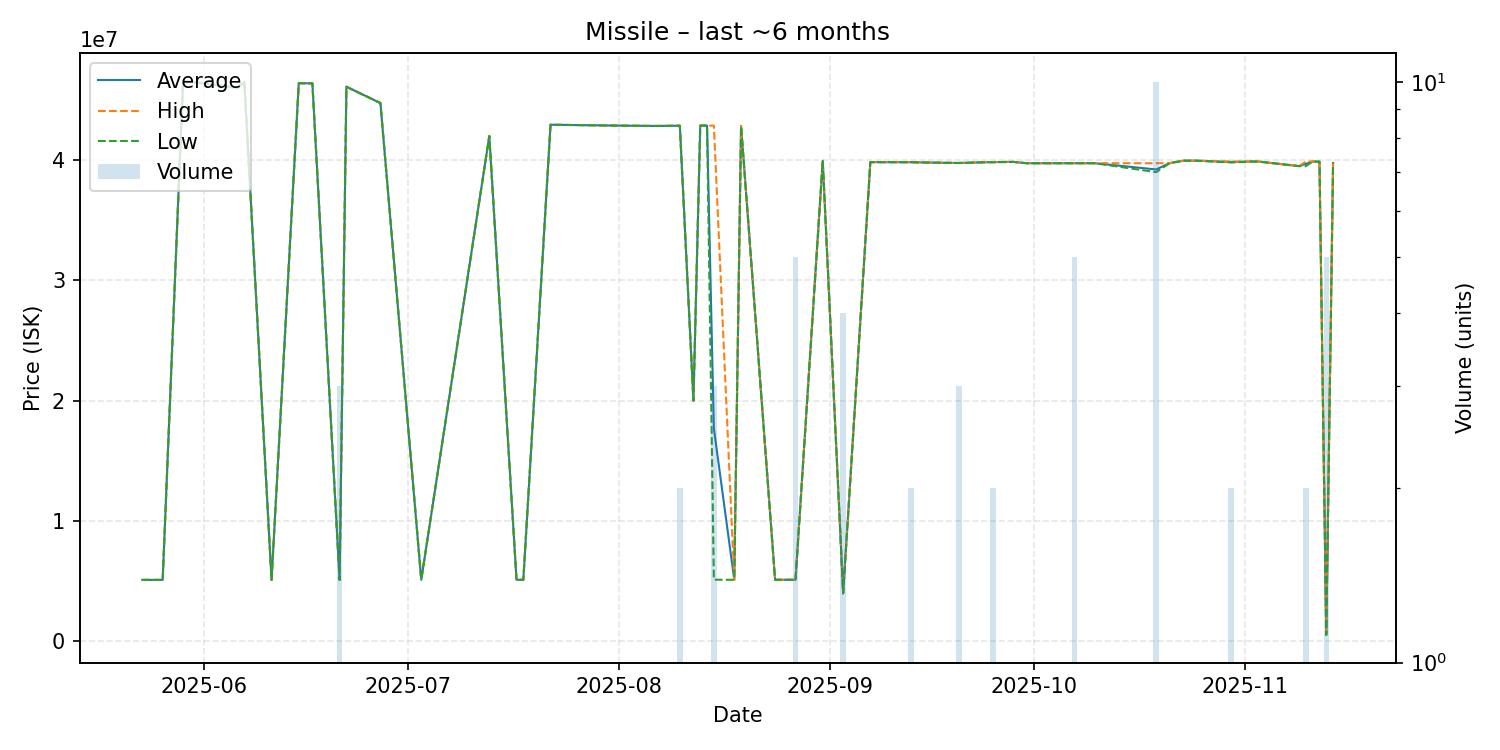

The data file committed next to this chart (first rows):
date, average, highest, lowest, order_count, volume
2025-05-23, 5102000, 5102000, 5102000, 1, 1
2025-05-26, 5100000, 5100000, 5100000, 1, 1
2025-05-29, 46600000, 46600000, 46600000, 1, 1
2025-06-06, 46000000, 46000000, 46000000, 1, 1
2025-06-07, 46500000, 46500000, 46500000, 1, 1
2025-06-11, 5100000, 5100000, 5100000, 1, 1
2025-06-15, 46390000, 46390000, 46390000, 1, 1
2025-06-17, 46380000, 46380000, 46380000, 1, 1
2025-06-21, 5104667, 5105000, 5104000, 2, 3
2025-06-22, 46100000, 46100000, 46100000, 1, 1
2025-06-27, 44740000, 44740000, 44740000, 1, 1
2025-07-03, 5112000, 5112000, 5112000, 1, 1
2025-07-13, 42000000, 42000000, 42000000, 1, 1
2025-07-17, 5112000, 5112000, 5112000, 1, 1
2025-07-18, 5109000, 5109000, 5109000, 1, 1
2025-07-22, 42940000, 42940000, 42940000, 1, 1
2025-07-30, 42880000, 42880000, 42880000, 1, 1
2025-08-02, 42860000, 42860000, 42860000, 1, 1
2025-08-06, 42840000, 42840000, 42840000, 1, 1
2025-08-07, 42840000, 42840000, 42840000, 1, 1
2025-08-09, 42850000, 42850000, 42850000, 1, 1
2025-08-10, 42860000, 42870000, 42850000, 2, 2
2025-08-12, 20000000, 20000000, 20000000, 1, 1
2025-08-13, 42870000, 42870000, 42870000, 1, 1
2025-08-14, 42870000, 42870000, 42870000, 1, 1
2025-08-15, 17701667, 42870000, 5117500, 3, 3
2025-08-18, 5110000, 5110000, 5110000, 1, 1
2025-08-19, 42830000, 42830000, 42830000, 1, 1
2025-08-24, 5112000, 5112000, 5112000, 1, 1
2025-08-27, 5108600, 5111000, 5107000, 3, 5
2025-08-31, 39950000, 39950000, 39950000, 1, 1
2025-09-03, 3983000, 3983000, 3983000, 2, 4
2025-09-07, 39830000, 39830000, 39830000, 1, 1
2025-09-13, 39825000, 39830000, 39820000, 2, 2
2025-09-15, 39800000, 39800000, 39800000, 1, 1
2025-09-20, 39760000, 39765000, 39755000, 3, 3
2025-09-22, 39790000, 39790000, 39790000, 1, 1
2025-09-23, 39810000, 39810000, 39810000, 1, 1
2025-09-25, 39830000, 39840000, 39820000, 2, 2
2025-09-28, 39850000, 39850000, 39850000, 1, 1
2025-09-30, 39740000, 39740000, 39740000, 1, 1
2025-10-02, 39740000, 39740000, 39740000, 1, 1
2025-10-03, 39740000, 39740000, 39740000, 1, 1
2025-10-04, 39740000, 39740000, 39740000, 1, 1
2025-10-06, 39740000, 39740000, 39740000, 1, 1
2025-10-07, 39740000, 39740000, 39740000, 2, 5
2025-10-09, 39740000, 39740000, 39740000, 1, 1
2025-10-10, 39740000, 39740000, 39740000, 1, 1
2025-10-19, 39222000, 39740000, 39000000, 5, 10
2025-10-21, 39750000, 39750000, 39750000, 1, 1
2025-10-23, 39950000, 39950000, 39950000, 1, 1
2025-10-25, 39950000, 39950000, 39950000, 1, 1
2025-10-30, 39840000, 39880000, 39800000, 2, 2
2025-11-02, 39880000, 39880000, 39880000, 1, 1
2025-11-03, 39880000, 39880000, 39880000, 1, 1
2025-11-09, 39500000, 39500000, 39500000, 1, 1
2025-11-10, 39690000, 39880000, 39500000, 2, 2
2025-11-11, 39880000, 39880000, 39880000, 1, 1
2025-11-12, 39870000, 39870000, 39870000, 1, 1
2025-11-13, 530160, 530200, 530100, 2, 5
... 1 more rows
